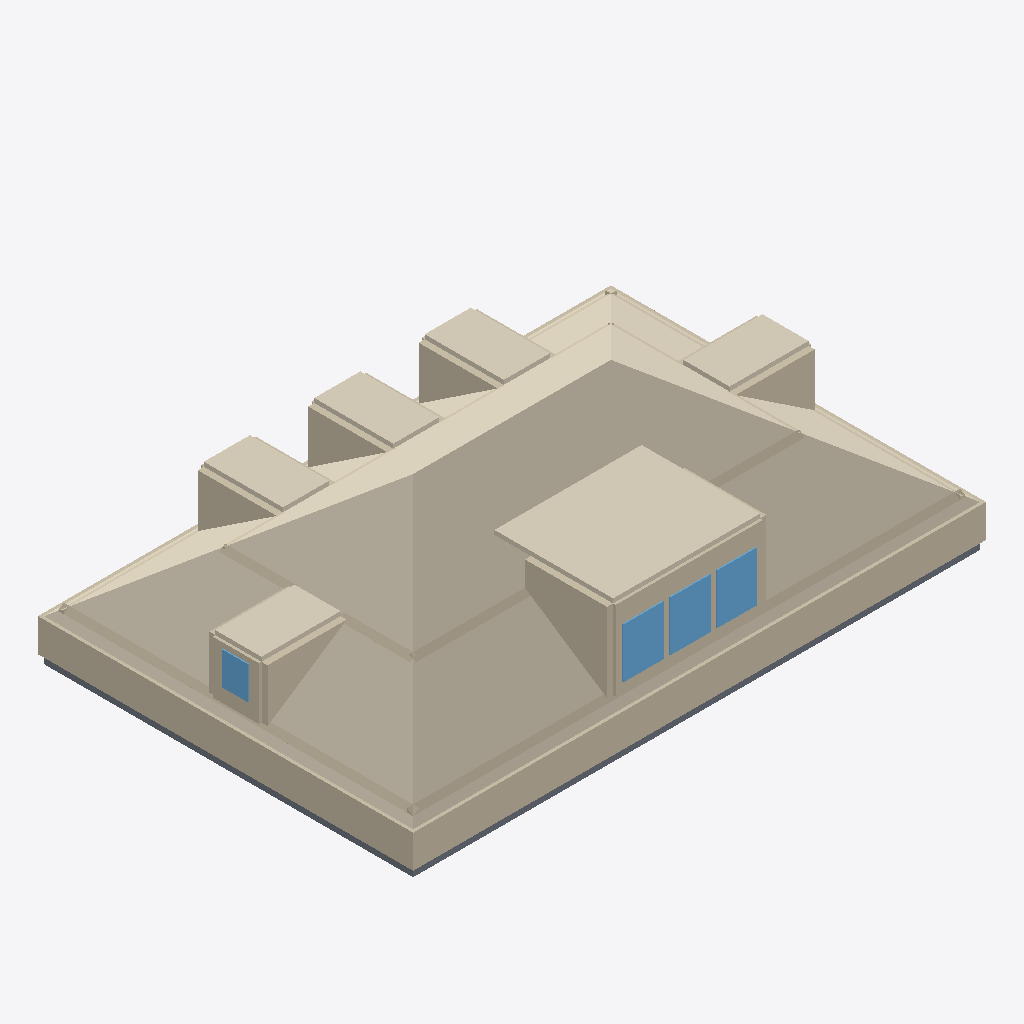
Isometric view of an IFC building model (IFC-SPF (STEP), schema IFC4, length unit metre), seen from the south-west, elements coloured by IFC class: 40 walls (beige), 7 coverings (cream), 4 slabs (grey), 4 windows (light blue).
Extent 13.2 m × 8.7 m × 3.8 m (x, y, z). Elements (95): 54 IfcWall, 25 IfcCovering, 8 IfcSlab, 8 IfcWindow.

HEADER;
FILE_DESCRIPTION(('ViewDefinition[DesignTransferView]'),'2;1');
FILE_NAME('/dev/null','2026-06-28T04:17:02+00:00',(''),(''),'IfcOpenShell 0.8.5','IfcOpenShell 0.8.5','Nobody');
FILE_SCHEMA(('IFC4'));
ENDSEC;
DATA;
#1=IFCPROJECT('2kKEULU6P3Mu_sjUu3xm7m',$,'Eureka Residence',$,$,$,$,(#10),#5);
#12=IFCSITE('0UaSr8VF91KR7AaTyYsAJw',$,'Site',$,$,$,$,$,$,$,$,$,$,$);
#13=IFCBUILDING('3dOWfy7THFhgGeignEn1O$',$,'Eureka House',$,$,$,$,$,$,$,$,$);
#14=IFCBUILDINGSTOREY('2KwvVFTh56bAGIWKAz$gj9',$,'Attic',$,$,$,$,$,$,$);
#310=IFCCOVERING('1mE3b_ek13Gvq8cJrlMvDi',$,'Attic ceiling',$,$,#321,#311,$,.CEILING.);
#322=IFCWALL('1TQpKQxjH1QvBp65ZceCJL',$,'Plate wall S',$,$,#345,#335,$,$);
#1936=IFCCOVERING('3un3_WEmX0583p7v$4qGa5',$,'Shed dormer ceiling',$,$,#1947,#1937,$,$);
#367=IFCWALL('2CDtQRYQ5EVQS$$j7dBBNw',$,'Plate wall W',$,$,#387,#377,$,$);
#1279=IFCWALL('0Pu$lpgNj1GwdPUiFG_7G3',$,'Alcove cheek S',$,$,#1290,#1280,$,$);
#481=IFCWALL('0Ea5H4$Gj92vVyGGimh661',$,'Knee wall S',$,$,#492,#482,$,$);
#2272=IFCCOVERING('39$vMSkobBWuMZe$_69G8$',$,'Hip dormer east ceiling',$,$,#2283,#2273,$,$);
#2419=IFCCOVERING('0h9jVrkfz5Y9j7ei2QR9AW',$,'Hip dormer west ceiling',$,$,#2430,#2420,$,$);
#1768=IFCCOVERING('3md3BCqaXAEPrj9M4wKfP9',$,'Dormer 2 ceiling',$,$,#1779,#1769,$,$);
#1894=IFCCOVERING('3lqSwejEn8LheA3ovAupVK',$,'Dormer 3 ceiling',$,$,#1905,#1895,$,$);
#1642=IFCCOVERING('14UnG1TEf0EABnzUtjM2sC',$,'Dormer 1 ceiling',$,$,#1653,#1643,$,$);
#1969=IFCWALL('2EJkNVjTjBaftqgspVzxfp',$,'Shed dormer head',$,$,#1989,#1979,$,$);
#523=IFCWALL('1QuakZcUXEOeB8QVG3gdKc',$,'Knee wall W',$,$,#534,#524,$,$);
#1468=IFCWALL('1D7zPZVHX0IgM9$d1wwxrj',$,'Alcove cheek W',$,$,#1479,#1469,$,$);
#1384=IFCWALL('3mbyWDCWD8mAuC2dy_V_DD',$,'Alcove cheek E',$,$,#1395,#1385,$,$);
#1111=IFCWALL('1o2QemFG92fhZUIBgD_xe7',$,'Alcove cheek N',$,$,#1122,#1112,$,$);
#1195=IFCWALL('0FE8_VQ_zArfIZZxyCUGoE',$,'Alcove cheek N',$,$,#1206,#1196,$,$);
#1027=IFCWALL('1teaMG6A18mhgf6rDD8$s_',$,'Alcove cheek N',$,$,#1038,#1028,$,$);
#39=IFCSLAB('1anEF8HnL0qBTelGYifvBO',$,'Slab - Kitchen',$,$,#58,#48,$,.FLOOR.);
#2053=IFCWINDOW('3vSYbDwpHFvejruY2uTibi',$,'Shed dormer window 2',$,$,#2073,#2063,$,$,$,$,$,$);
#2011=IFCWINDOW('2XBtf1X9LAdurj7y4XJU$p',$,'Shed dormer window 1',$,$,#2031,#2021,$,$,$,$,$,$);
#2095=IFCWINDOW('1EwjC6Mhf7r8PiTgAk$kk2',$,'Shed dormer window 3',$,$,#2115,#2105,$,$,$,$,$,$);
#1948=IFCWALL('0wHDB8tCv1lhUiqKGpvvVZ',$,'Shed dormer sill',$,$,#1968,#1958,$,$);
#18=IFCSLAB('3eF2jWVxL4HP02lKR5ZGm4',$,'Slab - Family Room',$,$,#38,#27,$,.FLOOR.);
#775=IFCWALL('2FkJRB2AD84ueHC3YBzFuH',$,'Room wall S',$,$,#786,#776,$,$);
#79=IFCSLAB('3bTXOpyy52POrvyjHmr2lA',$,'Slab - Dining Room',$,$,#98,#88,$,.FLOOR.);
#2368=IFCWINDOW('2iztYadLH8$RLYnpyxdLxL',$,'Hip dormer west window',$,$,#2388,#2378,$,$,$,$,$,$);
#817=IFCWALL('37ZyX2lrX7EQAt2sBKRZ4U',$,'Room wall S',$,$,#828,#818,$,$);
#346=IFCWALL('2hFhrk3_P4weTlhmx6cCy3',$,'Plate wall N',$,$,#366,#356,$,$);
#99=IFCSLAB('3iyRjL_rzCMh7otr5RE$o1',$,'Slab - Foyer',$,$,#118,#108,$,.FLOOR.);
#388=IFCWALL('1tf1VpaMLFZuXSsRimPxUA',$,'Plate wall E',$,$,#408,#398,$,$);
#2284=IFCWALL('2JrIkqSH1C8w4KfksMIlF6',$,'Hip dormer west jamb S',$,$,#2304,#2294,$,$);
#943=IFCWALL('1Vg7sHCgfD0Q_jq3$spjaz',$,'Room wall W',$,$,#954,#944,$,$);
#985=IFCWALL('2SPjS8Awr6k9FJluBN$tIC',$,'Room wall W',$,$,#996,#986,$,$);
#2305=IFCWALL('1Cucs3USP3KRj8sIVQ805t',$,'Hip dormer west jamb N',$,$,#2325,#2315,$,$);
#565=IFCWALL('0eTUfXvkD6LBHsMEe0Twq_',$,'Knee wall E',$,$,#576,#566,$,$);
#439=IFCWALL('06$wAC8iT3F9pf0rkSMRdh',$,'Knee wall N',$,$,#450,#440,$,$);
#1990=IFCWALL('2Nt4AX_or9gxNxtc3NzFXO',$,'Shed dormer jamb 0',$,$,#2010,#2000,$,$);
#1321=IFCWALL('373llPwPH3gQ$nlP51gtH7',$,'Alcove cheek S',$,$,#1332,#1322,$,$);
#1510=IFCWALL('1GW7XJt81B2AxPH6et_3Dp',$,'Alcove cheek W',$,$,#1521,#1511,$,$);
#2326=IFCWALL('2PvUaRYYH2Zee_J7voTePh',$,'Hip dormer west sill',$,$,#2346,#2336,$,$);
#2116=IFCWALL('2xVEZ1C8f6o8wKzfBsxsn9',$,'Shed dormer jamb end',$,$,#2136,#2126,$,$);
#2074=IFCWALL('3Qbk2OkjT42RLJKGQgpqJf',$,'Shed dormer jamb 2',$,$,#2094,#2084,$,$);
#2032=IFCWALL('0l4qL$0ID0SxdZ_7RHQrRP',$,'Shed dormer jamb 1',$,$,#2052,#2042,$,$);
#2347=IFCWALL('2UBS2tjvv3Uvb9XJSgo3rq',$,'Hip dormer west head',$,$,#2367,#2357,$,$);
#1153=IFCWALL('2kNoHRZ0HExOjRHF5Wv80t',$,'Alcove cheek N',$,$,#1164,#1154,$,$);
#1237=IFCWALL('3KGKXKQ713xQ0WiFPZFiMS',$,'Alcove cheek N',$,$,#1248,#1238,$,$);
#1069=IFCWALL('2sHMFr4VvFMvHhYAqSxj7B',$,'Alcove cheek N',$,$,#1080,#1070,$,$);
#1426=IFCWALL('3UKjfyJfT7TRbzmEQdnPHk',$,'Alcove cheek E',$,$,#1437,#1427,$,$);
#859=IFCWALL('3VzGDJNFbF69iUr0ArUh4X',$,'Room wall E',$,$,#870,#860,$,$);
#901=IFCWALL('0zuHLwt71E08laMr5P$7bO',$,'Room wall E',$,$,#912,#902,$,$);
#607=IFCWALL('05f4pQarr92vWdqWM3whG7',$,'Room wall N',$,$,#618,#608,$,$);
#649=IFCWALL('22ClhbbU92KA3FLAqcvrXq',$,'Room wall N',$,$,#660,#650,$,$);
#691=IFCWALL('12entqYZnE9AqamrAs$Sxw',$,'Room wall N',$,$,#702,#692,$,$);
#733=IFCWALL('0eEcl0t_57x9sxX3_aKCqA',$,'Room wall N',$,$,#744,#734,$,$);
ENDSEC;
